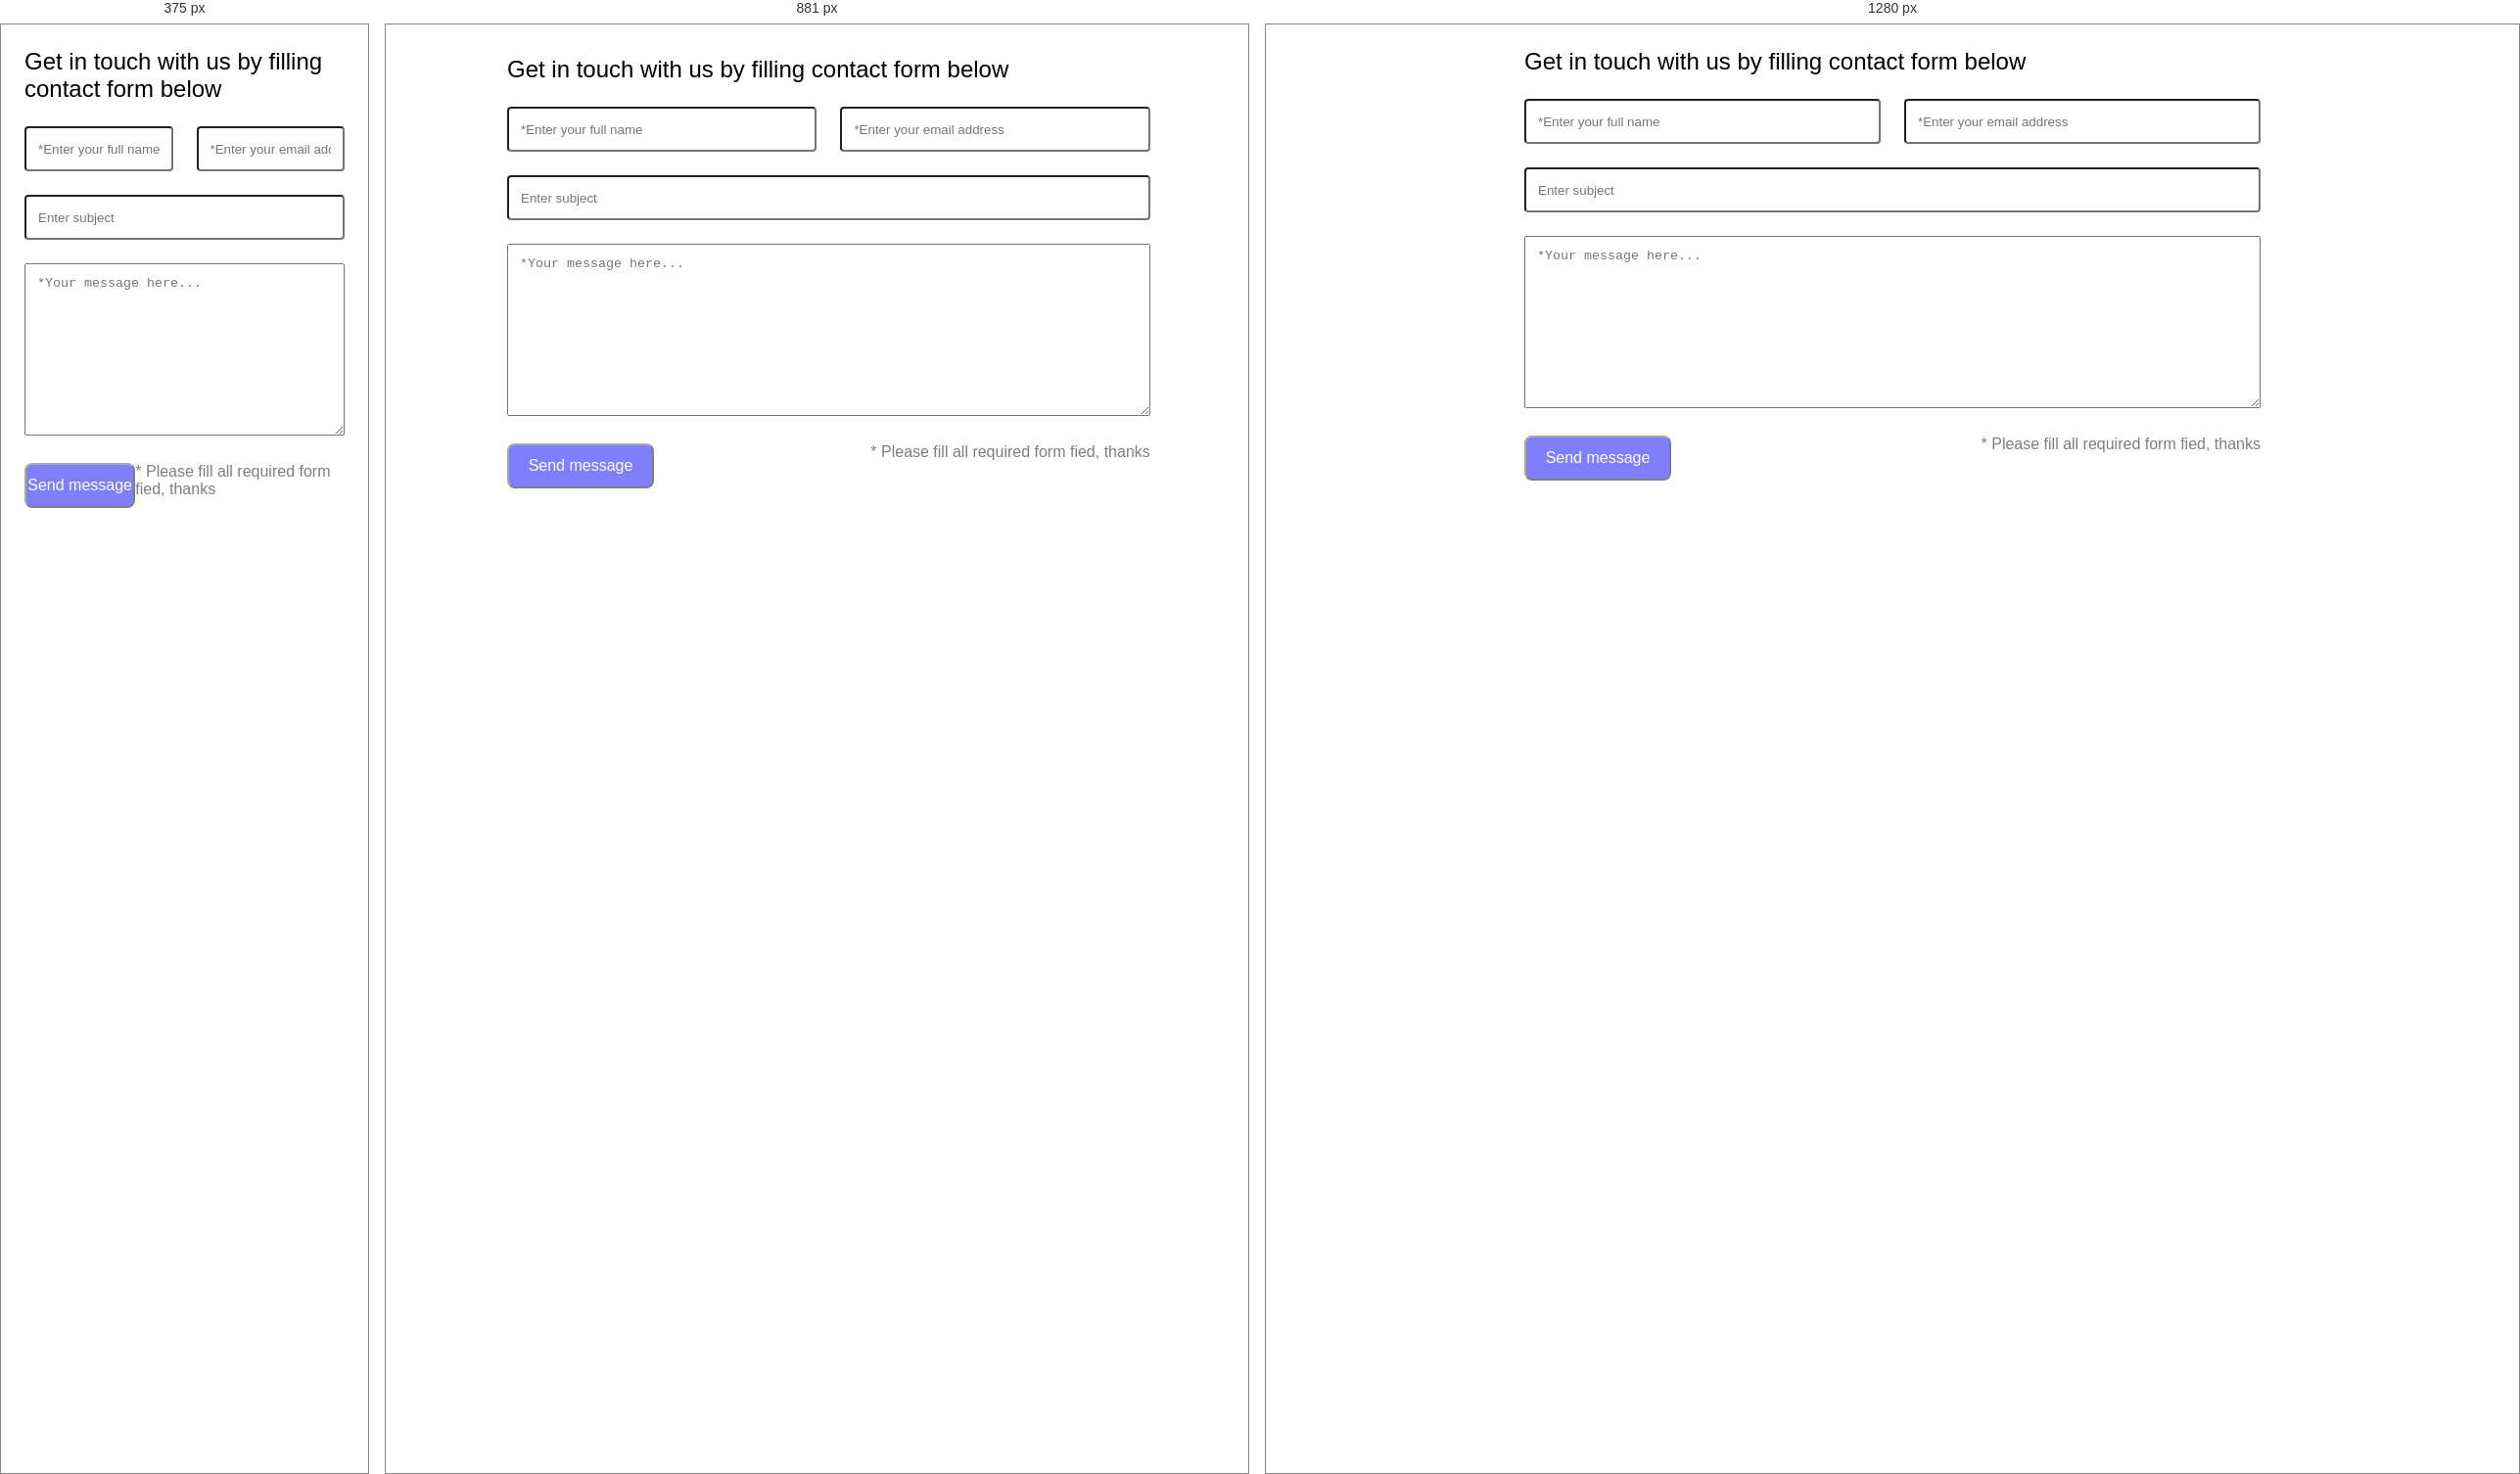
Rendered at 375 px, 881 px and 1280 px, left to right.

<!-- file: index.html -->
<!DOCTYPE html>
<html lang="en">

<head>
    <meta charset="UTF-8">
    <meta http-equiv="X-UA-Compatible" content="IE=edge">
    <meta name="viewport" content="width=device-width, initial-scale=1.0">
    <title>L0 Bài 11</title>
    <link rel="stylesheet" href="style.css">
</head>

<body>
    <div class="main">
        <div class="title">
            <h3>Get in touch with us by filling contact form below</h3>
        </div>
        <div class="input">
            <div class="div-email">
                <input type="text" name="fullname" placeholder="*Enter your full name" id="fullname">
                <input type="text" name="email" id="email" placeholder="*Enter your email address" />
            </div>
            <div class="div-subject">
                <label for="subject">
                    <input type="text" name="subject" id="subject" placeholder="Enter subject">
                </label>
            </div>
            <div class="div-message">
                <label for="massage">
                    <textarea name="message" id="massage" placeholder="*Your message here..." cols="30"
                        rows="10"></textarea>
                </label>
            </div>
            <div class="div-button">
                <button class="btn">Send message</button>
                <p>* Please fill all required form fied, thanks</p>
            </div>
        </div>
    </div>
</body>

</html>

/* @media block from style.css */
@media only screen and (max-width:739px) {
    .main {
        width: 100%;
    }
}

/* @media block from style.css */
@media only screen and (min-width:740px) and (max-width:1023px) {
    .main {
        width: 80%;
        margin: 32px 100px 12px 100px;
    }
}